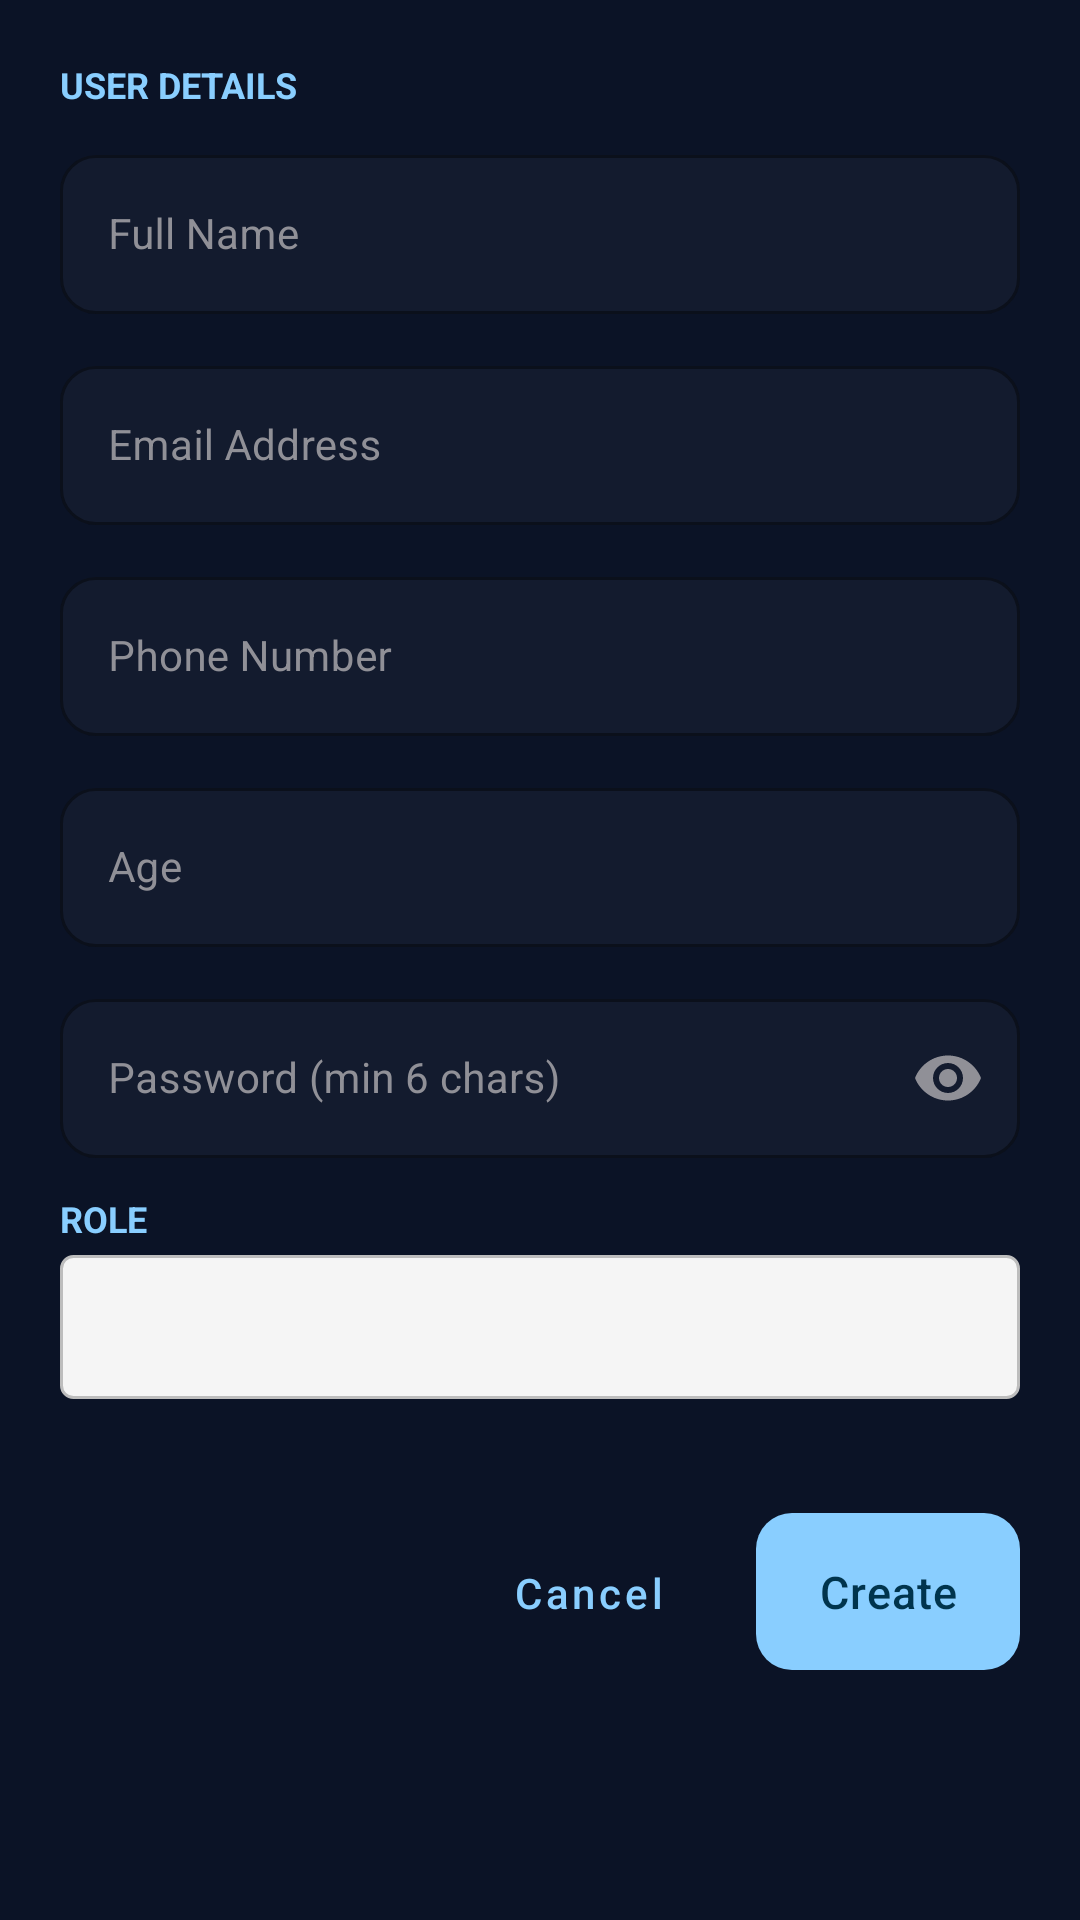

This screen was rendered from an Android layout file. Write that file and the resources it references.
<!-- AndroidManifest.xml: application theme Theme.SmartQ -->
<!-- res/layout/dialog_create_user.xml -->
<?xml version="1.0" encoding="utf-8"?>
<ScrollView xmlns:android="http://schemas.android.com/apk/res/android"
    xmlns:app="http://schemas.android.com/apk/res-auto"
    android:layout_width="match_parent"
    android:layout_height="wrap_content"
    android:background="@color/surface">

    <LinearLayout
        android:layout_width="match_parent"
        android:layout_height="wrap_content"
        android:orientation="vertical"
        android:padding="20dp">

        <TextView
            style="@style/SmartQ.Text.SectionLabel"
            android:layout_width="wrap_content"
            android:layout_height="wrap_content"
            android:layout_marginBottom="10dp"
            android:text="User details" />

        
        <com.google.android.material.textfield.TextInputLayout
            android:id="@+id/tilDuName"
            style="@style/SmartQ.TextInput.Outlined"
            android:layout_width="match_parent"
            android:layout_height="wrap_content"
            android:hint="Full Name"
            android:layout_marginBottom="12dp">
            <com.google.android.material.textfield.TextInputEditText
                android:id="@+id/etDuName"
                android:layout_width="match_parent"
                android:layout_height="wrap_content"
                android:inputType="textPersonName"
                android:textSize="14sp"/>
        </com.google.android.material.textfield.TextInputLayout>

        
        <com.google.android.material.textfield.TextInputLayout
            android:id="@+id/tilDuEmail"
            style="@style/SmartQ.TextInput.Outlined"
            android:layout_width="match_parent"
            android:layout_height="wrap_content"
            android:hint="Email Address"
            android:layout_marginBottom="12dp">
            <com.google.android.material.textfield.TextInputEditText
                android:id="@+id/etDuEmail"
                android:layout_width="match_parent"
                android:layout_height="wrap_content"
                android:inputType="textEmailAddress"
                android:textSize="14sp"/>
        </com.google.android.material.textfield.TextInputLayout>

        
        <com.google.android.material.textfield.TextInputLayout
            android:id="@+id/tilDuPhone"
            style="@style/SmartQ.TextInput.Outlined"
            android:layout_width="match_parent"
            android:layout_height="wrap_content"
            android:hint="Phone Number"
            android:layout_marginBottom="12dp">
            <com.google.android.material.textfield.TextInputEditText
                android:id="@+id/etDuPhone"
                android:layout_width="match_parent"
                android:layout_height="wrap_content"
                android:inputType="number"
                android:maxLength="10"
                android:textSize="14sp"/>
        </com.google.android.material.textfield.TextInputLayout>

        
        <com.google.android.material.textfield.TextInputLayout
            android:id="@+id/tilDuAge"
            style="@style/SmartQ.TextInput.Outlined"
            android:layout_width="match_parent"
            android:layout_height="wrap_content"
            android:hint="Age"
            android:layout_marginBottom="12dp">
            <com.google.android.material.textfield.TextInputEditText
                android:id="@+id/etDuAge"
                android:layout_width="match_parent"
                android:layout_height="wrap_content"
                android:inputType="number"
                android:textSize="14sp"/>
        </com.google.android.material.textfield.TextInputLayout>

        
        <com.google.android.material.textfield.TextInputLayout
            android:id="@+id/tilDuPassword"
            style="@style/SmartQ.TextInput.Outlined"
            android:layout_width="match_parent"
            android:layout_height="wrap_content"
            android:hint="Password (min 6 chars)"
            app:passwordToggleEnabled="true"
            app:passwordToggleTint="@color/outline"
            android:layout_marginBottom="12dp">
            <com.google.android.material.textfield.TextInputEditText
                android:id="@+id/etDuPassword"
                android:layout_width="match_parent"
                android:layout_height="wrap_content"
                android:inputType="textPassword"
                android:textSize="14sp"/>
        </com.google.android.material.textfield.TextInputLayout>

        
        <TextView
            style="@style/SmartQ.Text.SectionLabel"
            android:layout_width="wrap_content"
            android:layout_height="wrap_content"
            android:text="Role"
            android:layout_marginBottom="4dp"/>

        <Spinner
            android:id="@+id/spinnerRole"
            android:layout_width="match_parent"
            android:layout_height="48dp"
            android:background="@drawable/bg_spinner"
            android:padding="8dp"
            android:layout_marginBottom="12dp"/>

        
        <com.google.android.material.textfield.TextInputLayout
            android:id="@+id/tilDuSpecialty"
            style="@style/SmartQ.TextInput.Outlined"
            android:layout_width="match_parent"
            android:layout_height="wrap_content"
            android:hint="Specialty (e.g. Cardiology)"
            app:endIconMode="dropdown_menu"
            android:visibility="gone">
            <AutoCompleteTextView
                android:id="@+id/etDuSpecialty"
                android:layout_width="match_parent"
                android:layout_height="wrap_content"
                android:inputType="none"
                android:textSize="14sp"/>
        </com.google.android.material.textfield.TextInputLayout>

        <LinearLayout
            android:layout_width="match_parent"
            android:layout_height="wrap_content"
            android:orientation="horizontal"
            android:gravity="end"
            android:layout_marginTop="20dp">

            <com.google.android.material.button.MaterialButton
                android:id="@+id/btnDuCancel"
                style="@style/SmartQ.Button.Text"
                android:layout_width="wrap_content"
                android:layout_height="wrap_content"
                android:text="Cancel"/>

            <com.google.android.material.button.MaterialButton
                android:id="@+id/btnDuCreate"
                style="@style/SmartQ.Button"
                android:layout_width="wrap_content"
                android:layout_height="wrap_content"
                android:layout_marginStart="12dp"
                android:text="Create"/>
        </LinearLayout>

    </LinearLayout>
</ScrollView>
<!-- resources referenced by this layout -->
<resources>
  <color name="outline">#909097</color>
  <color name="surface">#0B1326</color>
  <!-- drawable bg_spinner (drawable) -->
  <?xml version="1.0" encoding="utf-8"?>
  <shape xmlns:android="http://schemas.android.com/apk/res/android"
      android:shape="rectangle">
      <solid android:color="#F5F5F5"/>
      <stroke android:width="1dp" android:color="#BDBDBD"/>
      <corners android:radius="4dp"/>
  </shape>
  <style name="SmartQ.Button" parent="Widget.MaterialComponents.Button">
          <item name="android:textColor">@color/on_primary</item>
          <item name="backgroundTint">@color/primary</item>
          <item name="cornerRadius">12dp</item>
          <item name="android:minHeight">48dp</item>
          <item name="android:textSize">15sp</item>
          <item name="android:fontFamily">sans-serif-medium</item>
          <item name="android:textAllCaps">false</item>
          <item name="android:paddingTop">16dp</item>
          <item name="android:paddingBottom">16dp</item>
          <item name="android:letterSpacing">0.02</item>
          <item name="android:stateListAnimator">@null</item>
      </style>
  <style name="SmartQ.Button.Text" parent="Widget.MaterialComponents.Button.TextButton">
          <item name="android:textColor">@color/primary</item>
          <item name="android:textSize">14sp</item>
          <item name="android:textAllCaps">false</item>
      </style>
  <style name="SmartQ.Text.SectionLabel">
          <item name="android:textColor">@color/primary</item>
          <item name="android:textSize">12sp</item>
          <item name="android:textStyle">bold</item>
          <item name="android:textAllCaps">true</item>
      </style>
  <style name="SmartQ.TextInput.Outlined" parent="Widget.MaterialComponents.TextInputLayout.OutlinedBox">
          <item name="boxCornerRadiusTopStart">12dp</item>
          <item name="boxCornerRadiusTopEnd">12dp</item>
          <item name="boxCornerRadiusBottomStart">12dp</item>
          <item name="boxCornerRadiusBottomEnd">12dp</item>
          <item name="boxStrokeColor">@color/outline_variant</item>
          <item name="hintTextColor">@color/primary</item>
          <item name="android:textColorHint">@color/text_secondary</item>
          <item name="boxBackgroundColor">@color/surface_container_low</item>
      </style>
  <color name="on_primary">#00344D</color>
  <color name="primary">#89CEFF</color>
  <color name="outline_variant">#45464D</color>
  <color name="text_secondary">#909097</color>
  <color name="surface_container_low">#131B2E</color>
  <color name="primary_container">#001A29</color>
  <color name="on_primary_container">#0089C3</color>
  <color name="secondary">#B7C8E1</color>
  <color name="on_secondary">#213145</color>
  <color name="secondary_container">#3A4A5F</color>
  <color name="tertiary">#FFB3AD</color>
  <color name="tertiary_container">#390003</color>
  <color name="on_tertiary_container">#EB4141</color>
  <color name="surface_variant">#2D3449</color>
  <color name="on_surface">#DAE2FD</color>
  <color name="on_surface_variant">#C6C6CD</color>
  <color name="error">#FFB4AB</color>
  <color name="on_error">#690005</color>
  <color name="error_container">#93000A</color>
  <color name="surface_container_lowest">#060E20</color>
  <color name="text_hint">#5A5A63</color>
</resources>
